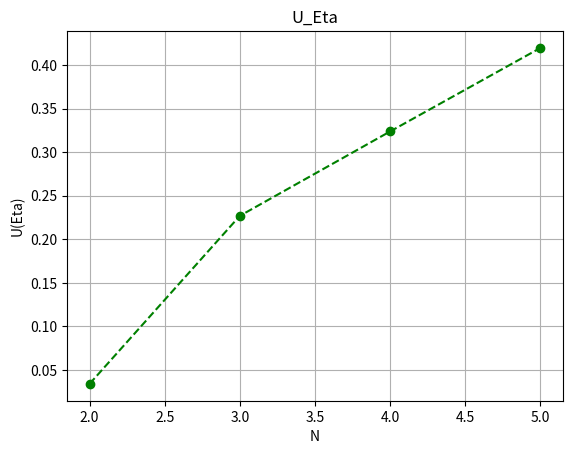
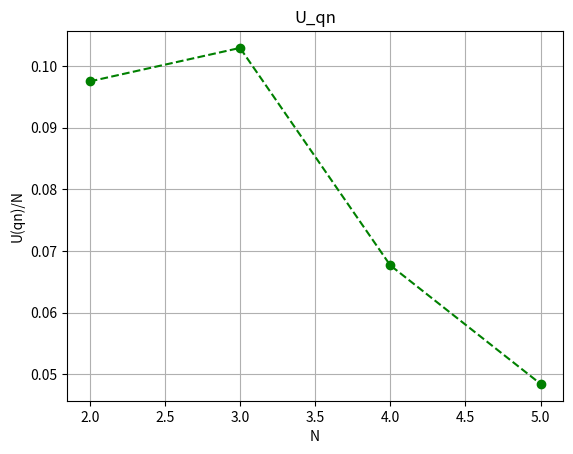

These figures' Python source, in order:
import matplotlib.pyplot as plt


# 绘制折线图的函数。
def plot_line_chart(x_data, y_data, title='Line Chart', xlabel='X Axis', ylabel='Y Axis', marker='o', linestyle='-',
                    color='b', grid=False):
    """
    绘制折线图的函数。

    参数:
    x_data (list): x轴的数据点列表。
    y_data (list): y轴的数据点列表。
    title (str): 图表的标题，默认为'Line Chart'。
    xlabel (str): x轴的标签，默认为'X Axis'。
    ylabel (str): y轴的标签，默认为'Y Axis'。
    marker (str): 数据点的标记类型，默认为'o'。
    linestyle (str): 线条的样式，默认为'-'。
    color (str): 线条的颜色，默认为'b'（蓝色）。
    grid (bool): 是否显示网格，默认为False。
    """

    # 绘制折线图
    plt.plot(x_data, y_data, marker=marker, linestyle=linestyle, color=color)

    # 添加标题和轴标签
    plt.title(title)
    plt.xlabel(xlabel)
    plt.ylabel(ylabel)

    # 根据参数决定是否显示网格
    if grid:
        plt.grid(True)

    # 显示图表
    plt.show()


if __name__ == "__main__":
    # 准备数据
    x = [2, 3, 4, 5]  # 客户端数量
    U_Eta_list = [0.03380193622101457, 0.22688791031943378, 0.3238870128044695, 0.4198541294490401]
    U_qn_list = [0.09749147610231523, 0.10292951601937202, 0.06765377798332572, 0.04841829611527748]

    # 绘制折线图
    plot_line_chart(x, U_Eta_list, title='U_Eta', xlabel='N', ylabel='U(Eta)', marker='o', linestyle='--',
                    color='g', grid=True)

    # 绘制折线图
    plot_line_chart(x, U_qn_list, title='U_qn', xlabel='N', ylabel='U(qn)/N', marker='o', linestyle='--',
                    color='g', grid=True)
